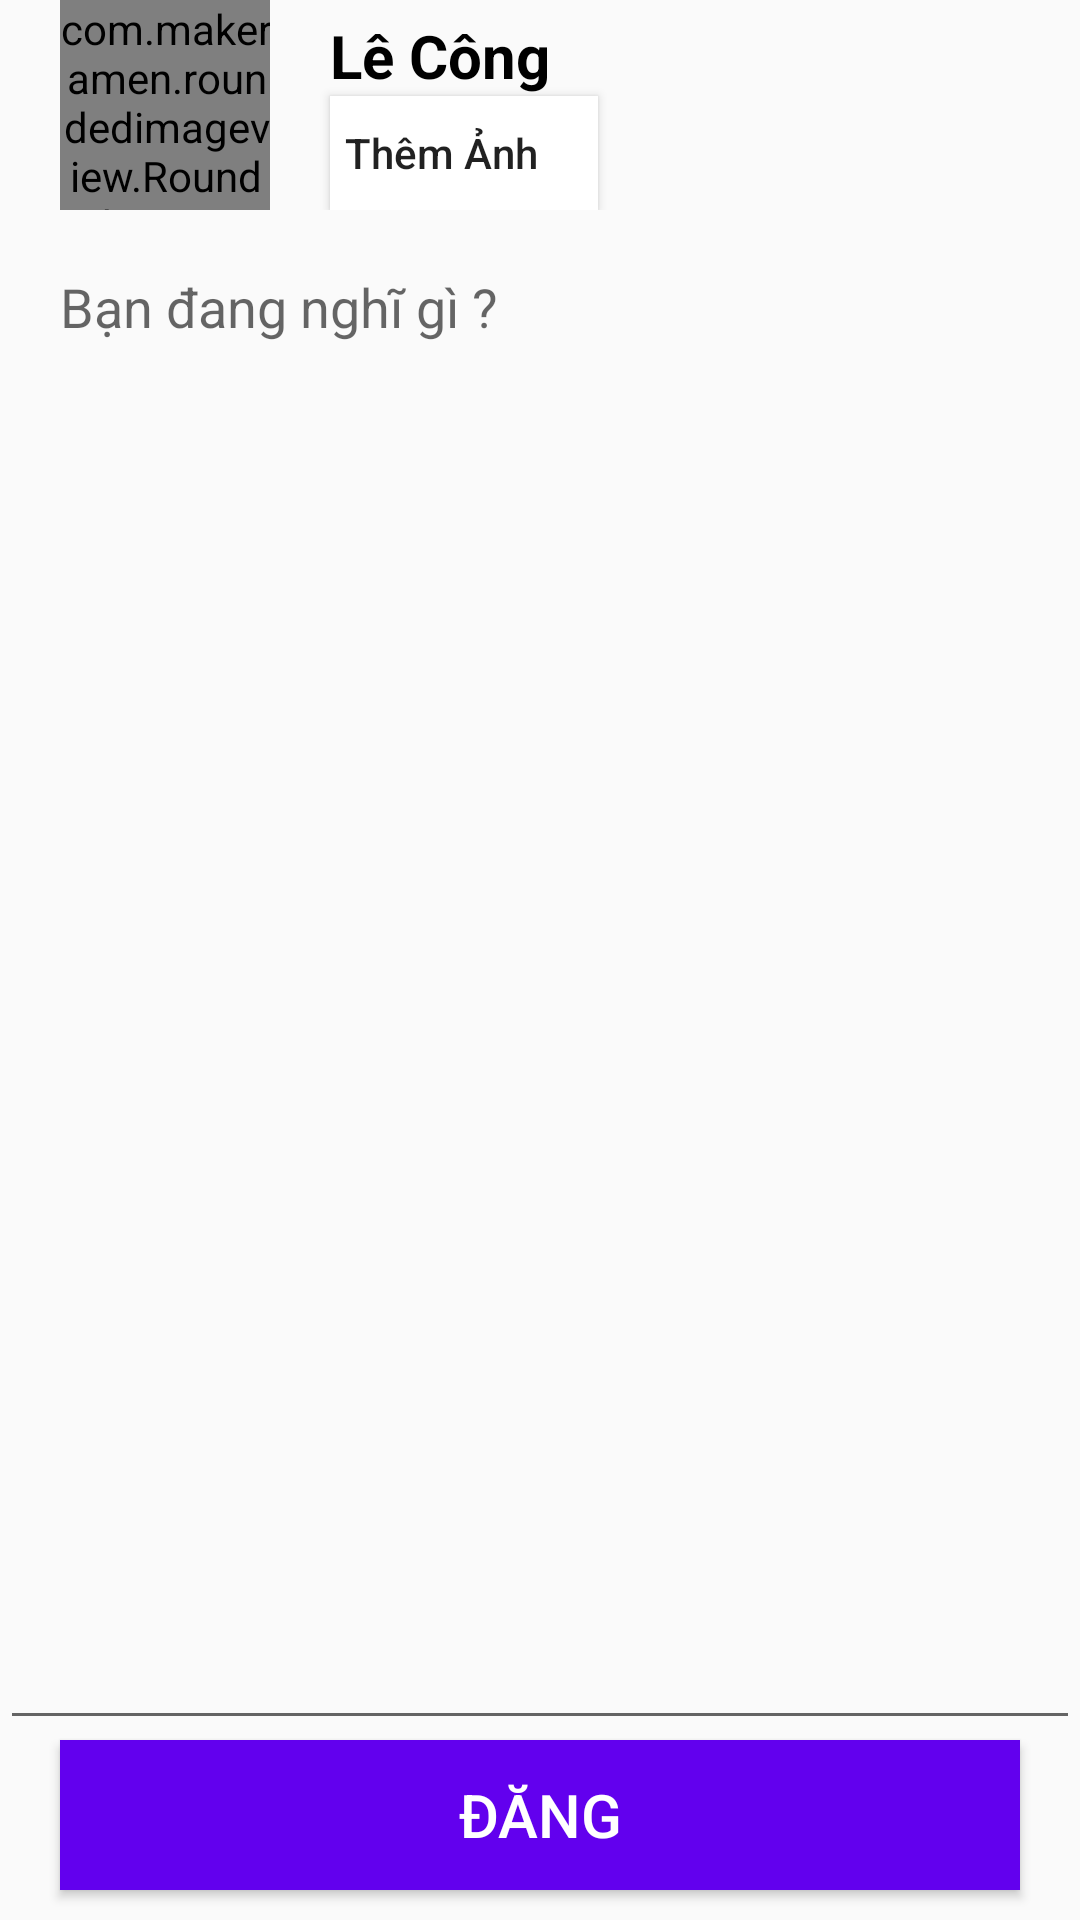

Reconstruct the res/layout file that produces this screen, plus the resources it refers to.
<!-- AndroidManifest.xml: application theme Theme.UETStudents -->
<!-- res/layout/fragment_writing_status.xml -->
<?xml version="1.0" encoding="utf-8"?>
<RelativeLayout xmlns:android="http://schemas.android.com/apk/res/android"
    xmlns:app="http://schemas.android.com/apk/res-auto"
    xmlns:tools="http://schemas.android.com/tools"
    android:layout_width="match_parent"
    android:layout_height="match_parent"
    tools:context=".ui.uettalk.WritingStatusFragment">


        
        <androidx.constraintlayout.widget.ConstraintLayout
            android:layout_above="@id/update_status"
            android:layout_width="match_parent"
            android:layout_height="match_parent">

            <LinearLayout
                android:layout_width="match_parent"
                android:layout_height="match_parent"
                android:orientation="vertical"
                app:layout_constraintEnd_toEndOf="parent"
                app:layout_constraintStart_toStartOf="parent"
                app:layout_constraintTop_toTopOf="parent">

                <LinearLayout
                    android:layout_width="match_parent"
                    android:layout_height="70dp"
                    android:orientation="horizontal">

                    <com.makeramen.roundedimageview.RoundedImageView
                        android:id="@+id/image_status"
                        android:layout_width="70dp"
                        android:layout_height="match_parent"
                        android:layout_marginLeft="20dp"
                        android:src="@drawable/_60279747_1127526494354946_6683273208343303265_n"
                        app:riv_corner_radius="30dp" />

                    <LinearLayout
                        android:layout_width="match_parent"
                        android:layout_height="match_parent"
                        android:orientation="vertical">

                        <TextView
                            android:id="@+id/name_user_status"
                            android:layout_width="match_parent"
                            android:layout_height="wrap_content"
                            android:paddingLeft="20dp"
                            android:paddingTop="5dp"
                            android:text="Lê Công"
                            android:textColor="@color/black"
                            android:textSize="20sp"
                            android:textStyle="bold" />

                        <Button
                            android:id="@+id/btn_addimage_status"
                            android:layout_width="wrap_content"
                            android:layout_height="match_parent"
                            android:layout_marginLeft="20dp"
                            android:background="@color/white"
                            android:drawableLeft="@drawable/ic_menu_camera"
                            android:paddingLeft="5dp"
                            android:paddingRight="20dp"
                            android:text="Thêm Ảnh"
                            android:textAllCaps="false" />
                    </LinearLayout>
                </LinearLayout>
                <RelativeLayout
                    android:layout_weight="10"
                    android:layout_width="match_parent"
                    android:layout_height="match_parent"
                    android:orientation="vertical">

                    <EditText
                        android:id="@+id/edt_status"
                        android:layout_width="match_parent"
                        android:layout_height="match_parent"
                        android:layout_above="@id/write_themanh"
                        android:focusedByDefault="false"
                        android:gravity="top"
                        android:hint="Bạn đang nghĩ gì ?"
                        android:minHeight="350dp"
                        android:padding="20dp" />
                    <androidx.recyclerview.widget.RecyclerView
                        android:layout_marginBottom="8dp"
                        android:visibility="gone"
                        android:layout_alignParentBottom="true"
                        android:layout_width="match_parent"
                        android:layout_height="120dp"
                        android:id="@+id/write_themanh"/>
                </RelativeLayout>
            </LinearLayout>
        </androidx.constraintlayout.widget.ConstraintLayout>

    <Button
        android:layout_alignParentBottom="true"
        android:layout_marginLeft="20dp"
        android:layout_marginRight="20dp"
        android:layout_marginBottom="10dp"
        android:layout_width="match_parent"
        android:layout_height="50dp"
        android:text="Đăng"
        android:textColor="@color/white"
        android:textSize="20sp"
        android:background="@color/purple_500"
        android:id="@+id/update_status"/>

</RelativeLayout>
<!-- resources referenced by this layout -->
<resources>
  <color name="black">#FF000000</color>
  <color name="purple_500">#FF6200EE</color>
  <color name="white">#FFFFFFFF</color>
  <style name="Theme.UETStudents" parent="Theme.AppCompat.Light.NoActionBar">
          
          <item name="colorPrimary">@color/purple_500</item>
          <item name="colorPrimaryVariant">@color/purple_700</item>
          <item name="colorOnPrimary">@color/white</item>
          
          <item name="colorSecondary">@color/teal_200</item>
          <item name="colorSecondaryVariant">@color/teal_700</item>
          <item name="colorOnSecondary">@color/black</item>
          
          <item name="android:statusBarColor" tools:targetApi="l">?attr/colorPrimaryVariant</item>
          
      </style>
  <color name="purple_700">#FF3700B3</color>
  <color name="teal_200">#FF03DAC5</color>
  <color name="teal_700">#FF018786</color>
</resources>
